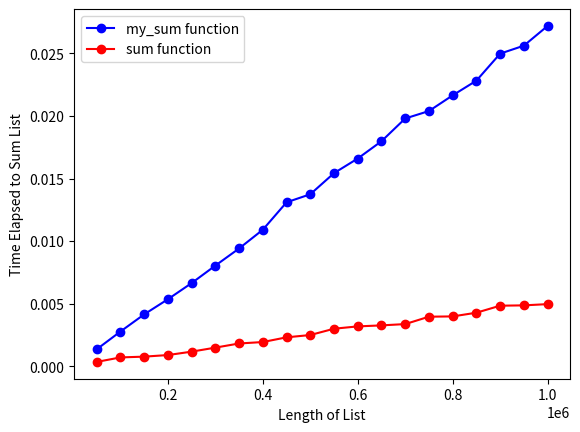

This figure's Python source:
"""
[redacted]
[redacted]
HW4
"""

import random
import time
import matplotlib.pyplot as plt


def make_dice_list(int_len, int_sides):
    # this function creates a list for rolls of a die

    # the parameters are the length of the list (amount of rolls)
    # and the number of sides of the dice

    # the return value is a list

    rolls_list = []
    for i in range(int_len):
        roll = random.randint(1, int_sides)
        rolls_list.append(roll)

    return rolls_list


def display_roll_info(int_list):
    # this function gives information about a list of rolls, in the
    # length of the list, the first 10 numbers, the max value, and the minimum value
    # and then prints them

    # the parameter is a list of integers

    # there is no return value

    length_of_list = len(int_list)

    first_10 = int_list[:10]

    max_val = max(int_list)
    min_val = min(int_list)

    print ("The length of this list is", length_of_list, "rolls long")
    print ("The first 10 numbers in this list are", first_10)
    print("The maximum value in this list is", max_val)
    print("The minimum value in this list is", min_val)


def my_count(list, int_value):
    # this function looks at the numbers in a list and determines how many times
    # a number repeats in this list

    # the parameters are a list, and an integer value

    # the return value is the count of how many times this number appeared in the list

    count = 0

    for i in range(len(list)):
        if list[i] == int_value:
            count = count + 1

    return count


def my_sum(list):
    # this function calculates the sum of all values in the list

    # the parameters are a list

    # the return value is the sum of all values in the list as an int

    sum = 0

    for i in range(len(list)):
        sum = sum + list[i]

    return sum


def my_min(ls):

    # this function finds the lowest value in the list

    # the parameters are the list

    # the return value is the lowest number in the list as an int
    minimum_value = ls[0]

    for i in range(len(ls)):
        if ls[i] < minimum_value:
            minimum_value = ls[i]

    return minimum_value


def visualize_sum_funcs(int_max, int_sides):
    # this function visualizes a graph that compares the built in sum function
    # to my sum function and its performance in time over different lengths of lists

    # the parameters are a maximum list size as an int, and an integer number of sides
    # for dice rolls

    # there is no return value


    period_increment = int_max // 20

    period_increments = []
    for i in range(20):
        period_increments.append((period_increment * (i + 1)))


    dice_lists = []
    for i in range(20):
        dice_list = make_dice_list(period_increments[i], int_sides)
        dice_lists.append(dice_list)


    times_my_sum = []
    for i in range(20):
        start_sum_time = time.time()
        my_sum(dice_lists[i])
        end_sum_time = time.time()
        time_elapsed_sum = end_sum_time - start_sum_time
        times_my_sum.append(time_elapsed_sum)


    times_sum = []
    for i in range(20):
        start_sum_time = time.time()
        sum(dice_lists[i])
        end_sum_time = time.time()
        time_elapsed_sum = end_sum_time - start_sum_time
        times_sum.append(time_elapsed_sum)


    plt.plot (period_increments, times_my_sum, label = "my_sum function", marker = "o",  color = "blue" )
    plt.plot(period_increments, times_sum, label = "sum function", marker = "o", color = "red" )
    plt.xlabel("Length of List")
    plt.ylabel("Time Elapsed to Sum List")
    plt.legend()
    plt.savefig("sum_vs_my_sum.png")
    plt.show()


def main():


    # this uses a function to roll a die of 10 sides 1000000 times and uses
    # another function to give information about the rolls and times it
    print("Test 1\n")
    start1 = time.time()
    list1 = make_dice_list(1000000,10)
    end1 = time.time()
    display_roll_info(list1)
    print("\n")

    # this does the same thing as the previous lines of code, but the
    # numbers used in the function input for the dice list are different
    print("Test 2\n")
    start2 = time.time()
    list2 = make_dice_list(1000, 10)
    end2 = time.time()
    display_roll_info(list2)
    print("\n")

    # this calculates the time elapsed by subtracting starting and ending time of the previous functions
    time_elapsed1 = round(end1 - start1, 7)
    time_elapsed2 = round(end2 - start2, 7)

    # outputs information to user
    print("The time elapsed in generating list 1 is", time_elapsed1, "seconds")
    print("The time elapsed in generating list 2 is", time_elapsed2, "seconds")

    print("\n")

    # this code calculates the amount of time passed for using the my count function
    # and compares the output values of original and my functions
    print("For 1000000 element list:")
    start3 = time.time()
    my_count_val = my_count(list1, 4)
    end3 = time.time()
    time_elapsed3 = round(end3 - start3, 7)

    print("The time elapsed in running my_count of 4 is", time_elapsed3, "seconds")

    count_val = list.count(list1,4)
    print("The result of my_count of 4 is",my_count_val)
    print("The result of list.count of 4 is", count_val)

    if my_count_val == count_val:
        print("These values are the same\n")

    elif my_count_val != count_val:
        print("These values are not the same\n")


    # this code calculates the amount of time passed for using the my sum function
    # and compares the output values of original and my functions
    print("For 1000000 element list:")
    start4 = time.time()
    my_sum_val = sum(list1)
    end4 = time.time()
    time_elapsed4 = round(end4 - start4, 7)

    print("The time elapsed in running my_sum is", time_elapsed4, "seconds")

    sum_val = sum(list1)
    print("The result of my_sum is",my_sum_val)
    print("The result of sum of 4 is", sum_val)

    if my_sum_val == sum_val:
        print("These values are the same\n")

    elif my_sum_val != sum_val:
        print("These values are not the same\n")


    # this code calculates the amount of time passed for using the my min function
    # and compares the output values of original and my functions
    print("For 1000000 element list:")
    start5 = time.time()
    my_min_val = min(list1)
    end5 = time.time()
    time_elapsed5 = round(end5 - start5, 7)

    print("The time elapsed in running my_min is", time_elapsed5, "seconds")

    min_val = min(list1)
    print("The result of my_min is",my_sum_val)
    print("The result of min is", sum_val)

    if my_min_val == min_val:
        print("These values are the same\n")

    elif my_min_val != min_val:
        print("These values are not the same\n")


    visualize_sum_funcs(1000000,6)


main()